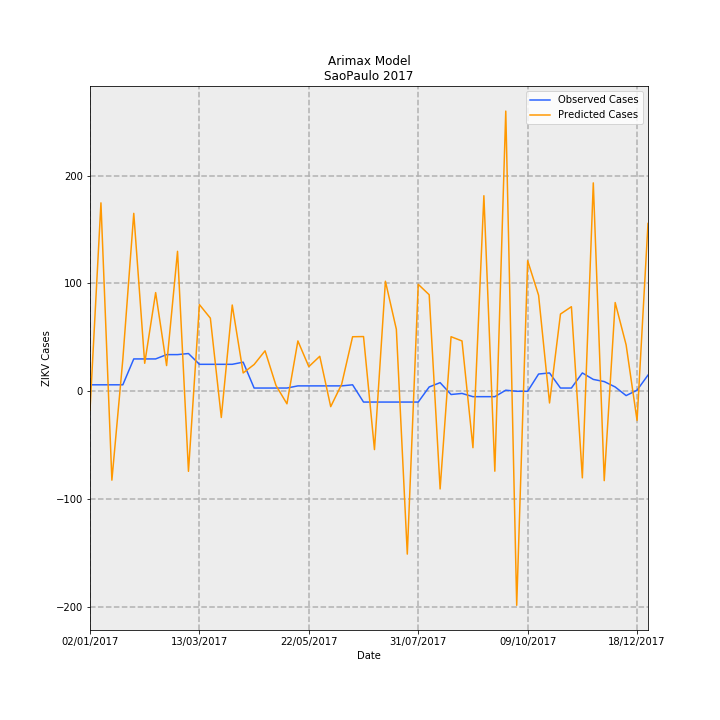

The data file committed next to this chart (first rows):
Date, predictions_incidence, observed_incidence, Predicted Cases, Observed Cases, error
02/01/2017, -0.03874, 0.01331, -17.47, 6.0, 23.47
09/01/2017, 0.3875, 0.01331, 174.7, 6.0, -168.7
16/01/2017, -0.1827, 0.01331, -82.41, 6.0, 88.41
23/01/2017, 0.0656, 0.01331, 29.58, 6.0, -23.58
30/01/2017, 0.3659, 0.06653, 165, 30.0, -135
06/02/2017, 0.05752, 0.06653, 25.94, 30.0, 4.06
13/02/2017, 0.2029, 0.06653, 91.5, 30.0, -61.5
20/02/2017, 0.05285, 0.0754, 23.83, 34.0, 10.17
27/02/2017, 0.2878, 0.0754, 129.8, 34.0, -95.78
06/03/2017, -0.1646, 0.07761, -74.23, 35, 109.2
13/03/2017, 0.1782, 0.05544, 80.38, 25.0, -55.38
20/03/2017, 0.1504, 0.05544, 67.82, 25.0, -42.82
27/03/2017, -0.0539, 0.05544, -24.31, 25.0, 49.31
03/04/2017, 0.1774, 0.05544, 79.99, 25.0, -54.99
10/04/2017, 0.03767, 0.05987, 16.99, 27.0, 10.01
17/04/2017, 0.05506, 0.006653, 24.83, 3.0, -21.83
24/04/2017, 0.08323, 0.006653, 37.53, 3.0, -34.53
01/05/2017, 0.01188, 0.006653, 5.356, 3.0, -2.356
08/05/2017, -0.02578, 0.006653, -11.62, 3.0, 14.62
15/05/2017, 0.1035, 0.01109, 46.69, 5.0, -41.69
22/05/2017, 0.05063, 0.01109, 22.83, 5.0, -17.83
29/05/2017, 0.07196, 0.01109, 32.45, 5.0, -27.45
05/06/2017, -0.0316, 0.01109, -14.25, 5.0, 19.25
12/06/2017, 0.01442, 0.01109, 6.504, 5.0, -1.504
19/06/2017, 0.1121, 0.01331, 50.57, 6.0, -44.57
26/06/2017, 0.1125, -0.02218, 50.74, -10.0, -60.74
03/07/2017, -0.1199, -0.02218, -54.08, -10.0, 44.08
10/07/2017, 0.2263, -0.02218, 102, -10.0, -112
17/07/2017, 0.1274, -0.02218, 57.45, -10.0, -67.45
24/07/2017, -0.3348, -0.02218, -151, -10.0, 141
31/07/2017, 0.2199, -0.02218, 99.17, -10.0, -109.2
07/08/2017, 0.1985, 0.00887, 89.53, 4.0, -85.53
14/08/2017, -0.2009, 0.01774, -90.58, 8.0, 98.58
21/08/2017, 0.1122, -0.006653, 50.6, -3.0, -53.6
28/08/2017, 0.1035, -0.004435, 46.66, -2.0, -48.66
04/09/2017, -0.116, -0.01109, -52.31, -5.0, 47.31
11/09/2017, 0.4021, -0.01109, 181.3, -5.0, -186.3
18/09/2017, -0.1643, -0.01109, -74.11, -5.0, 69.11
25/09/2017, 0.5761, 0.002218, 259.8, 1.0, -258.8
02/10/2017, -0.4401, 0.0, -198.5, 0.0, 198.5
09/10/2017, 0.2685, 0.0, 121.1, 0.0, -121.1
16/10/2017, 0.1975, 0.03548, 89.04, 16.0, -73.04
23/10/2017, -0.02403, 0.0377, -10.84, 17.0, 27.84
30/10/2017, 0.1588, 0.006653, 71.61, 3.0, -68.61
06/11/2017, 0.1739, 0.006653, 78.44, 3.0, -75.44
13/11/2017, -0.178, 0.0377, -80.27, 17.0, 97.27
20/11/2017, 0.4285, 0.02439, 193.2, 11.0, -182.2
27/11/2017, -0.1838, 0.01996, -82.87, 9.0, 91.87
04/12/2017, 0.1825, 0.00887, 82.28, 4.0, -78.28
11/12/2017, 0.09543, -0.00887, 43.03, -4.0, -47.03
18/12/2017, -0.06001, 0.002218, -27.06, 1.0, 28.06
25/12/2017, 0.3451, 0.03326, 155.6, 15.0, -140.6
